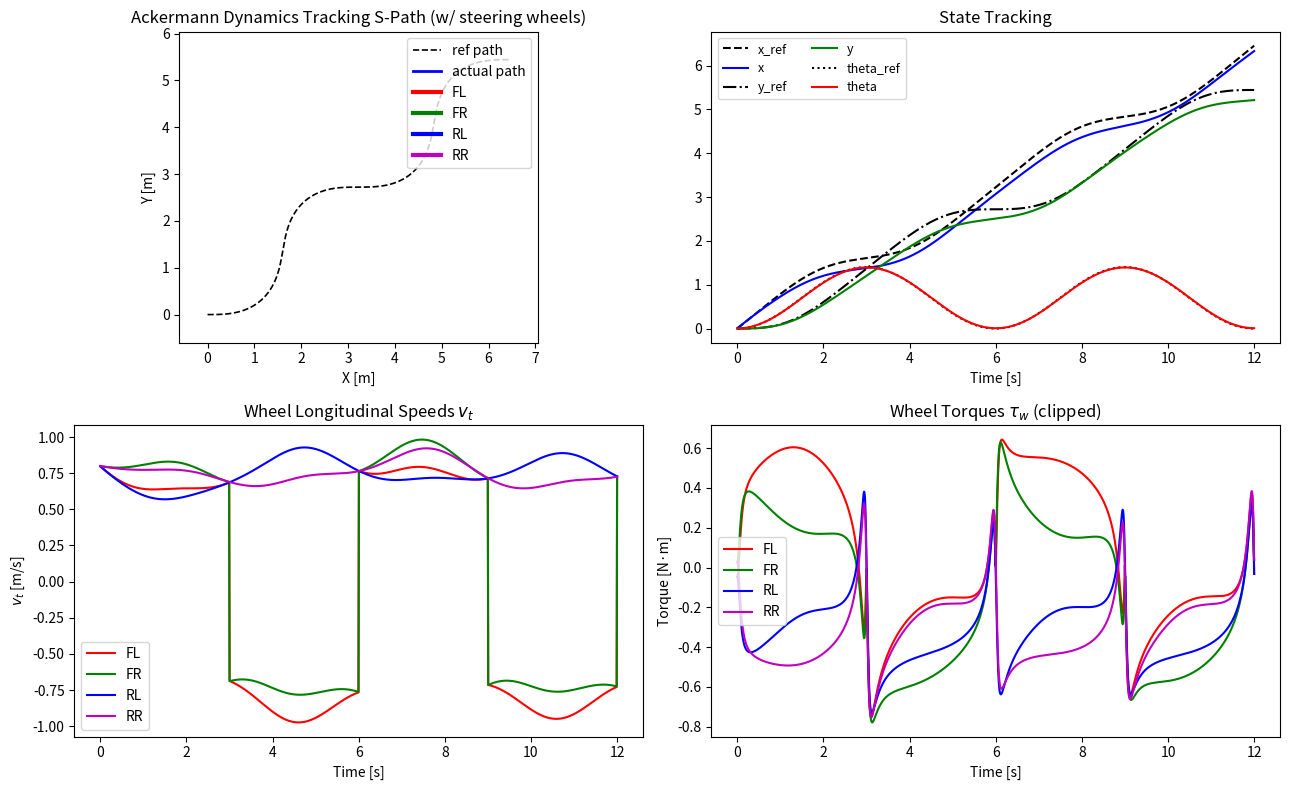

Write Python code to recreate this figure.
import numpy as np
import matplotlib.pyplot as plt
from matplotlib.animation import FuncAnimation

# ---------------- Parameters ----------------
# Geometry & mass properties
L, t, r = 0.35, 0.28, 0.06            # wheelbase, track, wheel radius
m, Iz   = 8.0, 0.45                   # mass [kg], yaw inertia [kg m^2]

# Motion and sim
dt, T   = 0.01, 12.0                  # timestep, total time
v_x     = 0.8                         # desired body-frame forward speed
delta_max = np.deg2rad(18.0)          # max bicycle steering
S_period = 6.0                        # steering sine period

# Mild viscous damping (global)
d_x, d_y, d_th = 0.8, 0.8, 0.05

# Controller gains (global coordinates)
Kp = np.diag([5.0, 5.0, 4.0])
Kd = np.diag([2.0, 2.0, 1.6])

# Torque solver / actuator limits
lambda_damp = 0.2                     # Tikhonov damping for B
tau_max     = 2.0                     # wheel torque limit [N·m]

# Visuals
body_overhang_rear  = 0.05
body_overhang_front = 0.05
wheel_len, wheel_wid = 0.16, 0.06

# Wheel centers in robot frame (origin: rear-axle midpoint, x forward, y left)
p_FL = np.array([L,  t/2]); p_FR = np.array([L, -t/2])
p_RL = np.array([0., t/2]); p_RR = np.array([0., -t/2])

# ---------------- Helper functions ----------------
def R2(th):
    c, s = np.cos(th), np.sin(th)
    return np.array([[c, -s],[s, c]])

def TG2R(th):
    c, s = np.cos(th), np.sin(th)
    return np.array([[ c,  s, 0.0],
                     [-s,  c, 0.0],
                     [0.0, 0.0, 1.0]])

def ackermann_split(delta, L, t):
    td = np.tan(delta)
    if abs(td) < 1e-8:
        return delta, delta
    Rmid = L/td
    if abs(Rmid) <= t/2 + 1e-6:
        Rmid = np.sign(Rmid)*(t/2 + 1e-6)
    return np.arctan2(L, Rmid - t/2), np.arctan2(L, Rmid + t/2)

def A_matrix(dFL, dFR, L, t):
    return np.array([
        [np.cos(dFL), np.sin(dFL), -(t/2)*np.cos(dFL) + L*np.sin(dFL)],
        [np.cos(dFR), np.sin(dFR), +(t/2)*np.cos(dFR) + L*np.sin(dFR)],
        [1.0,         0.0,         -(t/2)],
        [1.0,         0.0,         +(t/2)],
    ])

def B_matrix(th, dFL, dFR, L, t, r):
    A = A_matrix(dFL, dFR, L, t)
    return (1.0/r) * TG2R(th).T @ A.T    # 3x4

def damped_least_squares(B, y, lam):
    # argmin_tau ||B tau - y||^2 + lam ||tau||^2
    # (B^T B + lam I) tau = B^T y
    BtB = B.T @ B
    return np.linalg.solve(BtB + lam*np.eye(B.shape[1]), B.T @ y)

def wrap_pi(a):
    return (a + np.pi) % (2*np.pi) - np.pi

def box_corners(center_xy, heading, length, width):
    l, w = length/2.0, width/2.0
    local = np.array([[+l,+w],[+l,-w],[-l,-w],[-l,+w],[+l,+w]])
    return (R2(heading) @ local.T).T + center_xy

def body_outline(center_xy, heading):
    Lb = L + body_overhang_front + body_overhang_rear
    x_center = (L + body_overhang_front - body_overhang_rear)/2.0
    body_center_R = np.array([x_center, 0.0])
    return box_corners(center_xy + (R2(heading) @ body_center_R),
                       heading, Lb, t)

# ---------------- Reference S-path ----------------
N = int(T/dt)
tt = np.linspace(0, T, N)
q_ref    = np.zeros((N,3))
qdot_ref = np.zeros((N,3))
qdd_ref  = np.zeros((N,3))

th = 0.0
for k in range(N):
    tk  = tt[k]
    dlt = delta_max*np.sin(2*np.pi*tk/S_period)
    dlt_dot = delta_max*(2*np.pi/S_period)*np.cos(2*np.pi*tk/S_period)
    thdot = v_x*np.tan(dlt) / L
    thdd  = (v_x/L)*(1/np.cos(dlt)**2)*dlt_dot
    if k>0:
        th = q_ref[k-1,2] + thdot*dt
    q_ref[k]    = [q_ref[k-1,0] + np.cos(th)*v_x*dt if k>0 else 0.0,
                   q_ref[k-1,1] + np.sin(th)*v_x*dt if k>0 else 0.0,
                   th]
    qdot_ref[k] = [np.cos(th)*v_x, np.sin(th)*v_x, thdot]
    qdd_ref[k]  = [-np.sin(th)*thdot*v_x,
                    np.cos(th)*thdot*v_x,
                    thdd]

# ---------------- Plant/dynamics simulation ----------------
M = np.diag([m, m, Iz])

q    = q_ref[0].copy()
qdot = qdot_ref[0].copy()

q_log     = np.zeros((N,3))
qdot_log  = np.zeros((N,3))
tau_log   = np.zeros((N,4))
vt_log    = np.zeros((N,4))
deltaFL_v = np.zeros(N)
deltaFR_v = np.zeros(N)

for k in range(N):
    tk = tt[k]
    # steering used to define input directions
    dlt = delta_max*np.sin(2*np.pi*tk/S_period)
    dFL, dFR = ackermann_split(dlt, L, t)
    deltaFL_v[k], deltaFR_v[k] = dFL, dFR

    # input matrix
    B = B_matrix(q[2], dFL, dFR, L, t, r)  # 3x4

    # external viscous wrench (global)
    Dg = np.diag([d_x, d_y, d_th])
    Wext = - Dg @ qdot

    # PD tracking in generalized coords (global)
    e    = q_ref[k]    - q
    e[2] = wrap_pi(e[2])
    edot = qdot_ref[k] - qdot
    wrench_des = M @ qdd_ref[k] + Kp @ e + Kd @ edot + Wext

    # damped least-squares torque solve + saturation
    tau = damped_least_squares(B, wrench_des, lambda_damp)
    tau = np.clip(tau, -tau_max, tau_max)

    # integrate dynamics: qdd = M^{-1}(B tau + Wext)
    qdd = np.linalg.solve(M, B @ tau + Wext)
    qdot += qdd * dt
    q    += qdot * dt

    # log
    q_log[k]    = q
    qdot_log[k] = qdot
    tau_log[k]  = tau

    # wheel longitudinal speeds (for plots)
    A = A_matrix(dFL, dFR, L, t)
    vR = TG2R(q[2]) @ qdot
    vt_log[k] = A @ vR

# ---------------- One-window Visualization ----------------
fig, axs = plt.subplots(2, 2, figsize=(13, 8))
ax_anim, ax_xyz, ax_vt, ax_tau = axs[0,0], axs[0,1], axs[1,0], axs[1,1]

# Animation axes
ax_anim.set_aspect('equal')
ax_anim.set_title("Ackermann Dynamics Tracking S-Path (w/ steering wheels)")
ax_anim.set_xlabel("X [m]"); ax_anim.set_ylabel("Y [m]")
pad = 0.6
xmin, xmax = min(q_log[:,0].min(), q_ref[:,0].min())-pad, max(q_log[:,0].max(), q_ref[:,0].max())+pad
ymin, ymax = min(q_log[:,1].min(), q_ref[:,1].min())-pad, max(q_log[:,1].max(), q_ref[:,1].max())+pad
ax_anim.plot(q_ref[:,0], q_ref[:,1], 'k--', lw=1.2, label='ref path')
ax_anim.set_xlim(xmin, xmax); ax_anim.set_ylim(ymin, ymax)

(trace,) = ax_anim.plot([], [], 'b-', lw=2, label='actual path')
(body_line,) = ax_anim.plot([], [], 'k-', lw=2)
(FL_w_line,) = ax_anim.plot([], [], 'r-', lw=3, label='FL')
(FR_w_line,) = ax_anim.plot([], [], 'g-', lw=3, label='FR')
(RL_w_line,) = ax_anim.plot([], [], 'b-', lw=3, label='RL')
(RR_w_line,) = ax_anim.plot([], [], 'm-', lw=3, label='RR')
ax_anim.legend(loc='upper right')

def update_anim(i):
    pos = q_log[i,:2]; heading = q_log[i,2]
    body_poly = body_outline(pos, heading)
    body_line.set_data(body_poly[:,0], body_poly[:,1])

    Rg = R2(heading)
    cFL = pos + (Rg @ p_FL); cFR = pos + (Rg @ p_FR)
    cRL = pos + (Rg @ p_RL); cRR = pos + (Rg @ p_RR)

    FL_poly = box_corners(cFL, heading + deltaFL_v[i], wheel_len, wheel_wid)
    FR_poly = box_corners(cFR, heading + deltaFR_v[i], wheel_len, wheel_wid)
    RL_poly = box_corners(cRL, heading,                    wheel_len, wheel_wid)
    RR_poly = box_corners(cRR, heading,                    wheel_len, wheel_wid)

    FL_w_line.set_data(FL_poly[:,0], FL_poly[:,1])
    FR_w_line.set_data(FR_poly[:,0], FR_poly[:,1])
    RL_w_line.set_data(RL_poly[:,0], RL_poly[:,1])
    RR_w_line.set_data(RR_poly[:,0], RR_poly[:,1])

    trace.set_data(q_log[:i+1,0], q_log[:i+1,1])
    return trace, body_line, FL_w_line, FR_w_line, RL_w_line, RR_w_line

ani = FuncAnimation(fig, update_anim, frames=N, interval=dt*1000, blit=False, repeat=False)

# State tracking
ax_xyz.set_title("State Tracking")
ax_xyz.plot(tt, q_ref[:,0], 'k--', label='x_ref'); ax_xyz.plot(tt, q_log[:,0], 'b-',  label='x')
ax_xyz.plot(tt, q_ref[:,1], 'k-.', label='y_ref'); ax_xyz.plot(tt, q_log[:,1], 'g-',  label='y')
ax_xyz.plot(tt, q_ref[:,2], 'k:',  label='theta_ref'); ax_xyz.plot(tt, q_log[:,2], 'r-',label='theta')
ax_xyz.set_xlabel("Time [s]"); ax_xyz.legend(ncols=2, fontsize=9)

# Wheel speeds and torques
ax_vt.set_title("Wheel Longitudinal Speeds $v_t$")
ax_vt.plot(tt, vt_log[:,0], 'r-', label='FL')
ax_vt.plot(tt, vt_log[:,1], 'g-', label='FR')
ax_vt.plot(tt, vt_log[:,2], 'b-', label='RL')
ax_vt.plot(tt, vt_log[:,3], 'm-', label='RR')
ax_vt.set_xlabel("Time [s]"); ax_vt.set_ylabel("$v_t$ [m/s]"); ax_vt.legend()

ax_tau.set_title("Wheel Torques $\\tau_w$ (clipped)")
ax_tau.plot(tt, tau_log[:,0], 'r-', label='FL')
ax_tau.plot(tt, tau_log[:,1], 'g-', label='FR')
ax_tau.plot(tt, tau_log[:,2], 'b-', label='RL')
ax_tau.plot(tt, tau_log[:,3], 'm-', label='RR')
ax_tau.set_xlabel("Time [s]"); ax_tau.set_ylabel("Torque [N·m]"); ax_tau.legend()

if __name__ == "__main__":
    plt.tight_layout()
    plt.show()
    # To save animation (needs ffmpeg):
    # ani.save("dynamics_sim.mp4", dpi=120, writer="ffmpeg")